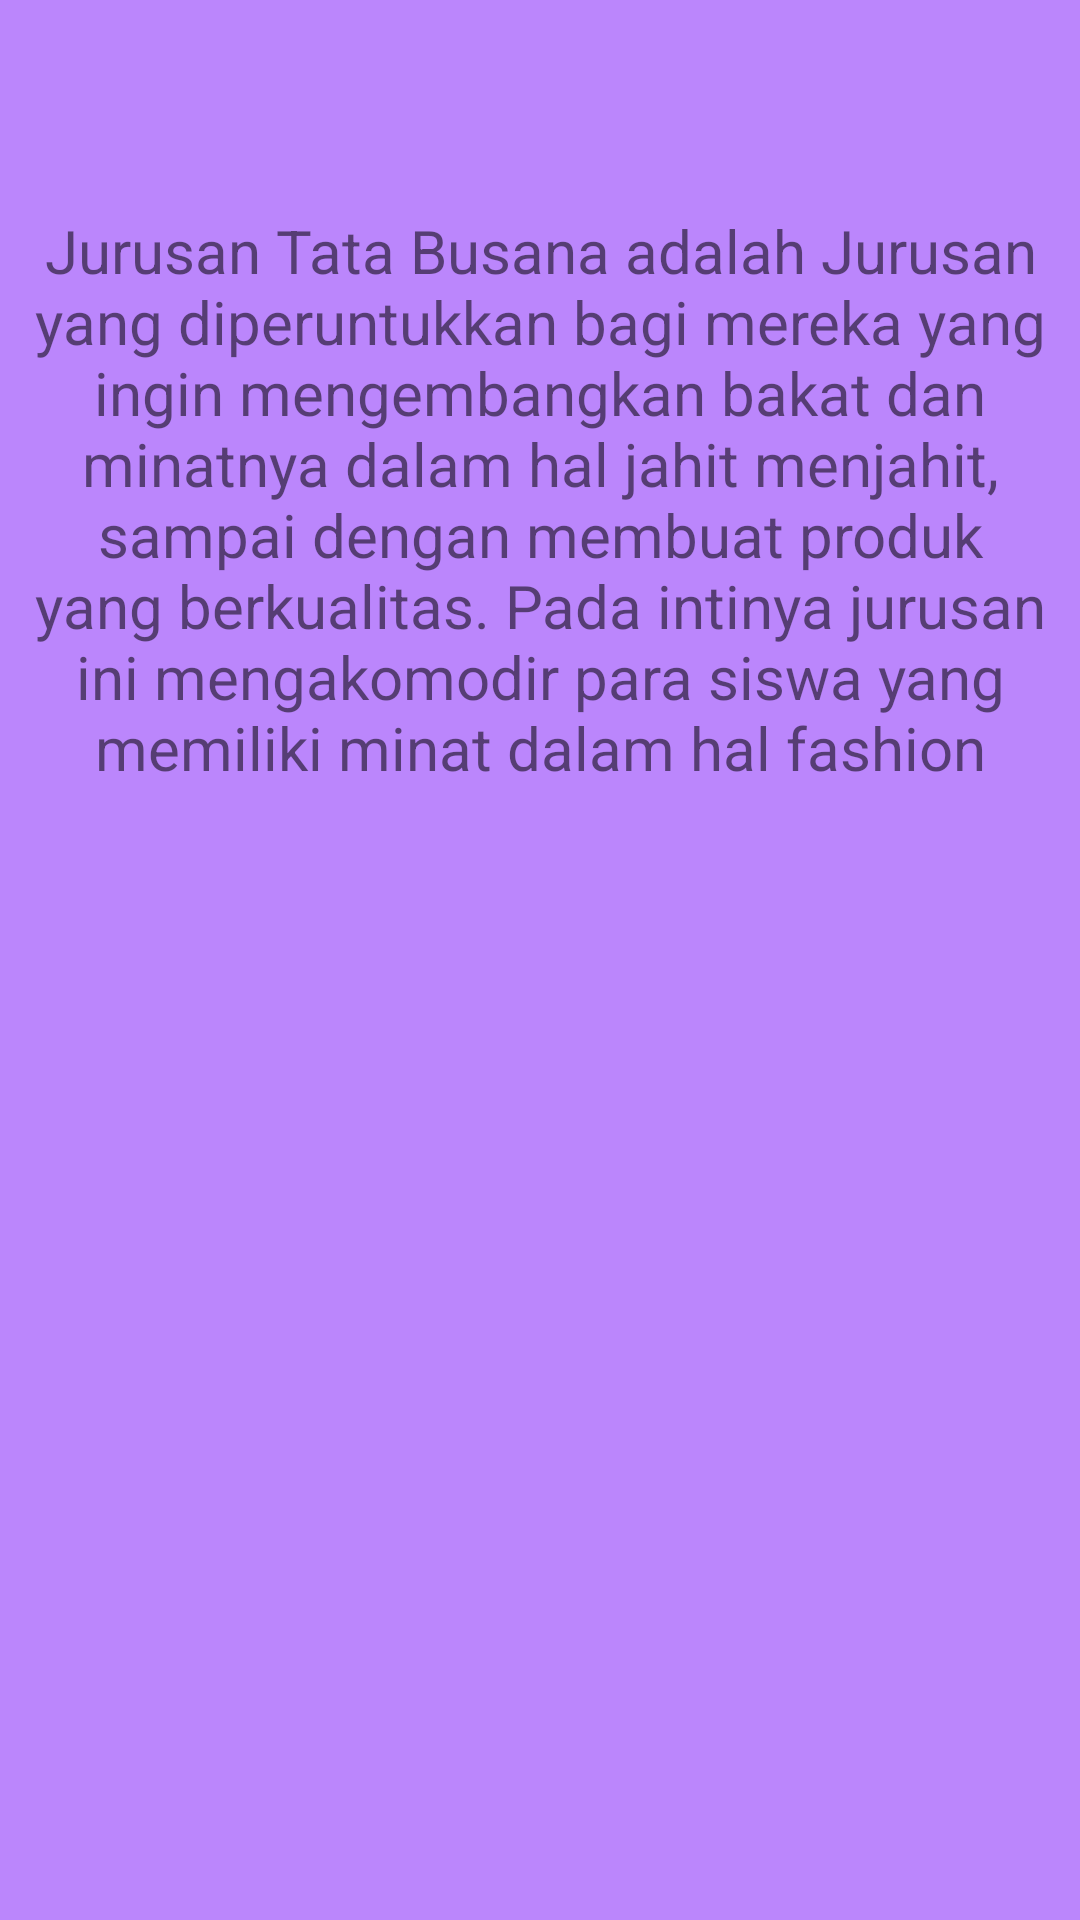

Produce the Android XML layout that renders to this screen, including the resource entries it uses.
<!-- AndroidManifest.xml: application theme Theme.Jobshett18_mayaindahh -->
<!-- res/layout/fragment_busana.xml -->
<?xml version="1.0" encoding="utf-8"?>
<FrameLayout xmlns:android="http://schemas.android.com/apk/res/android"
    xmlns:tools="http://schemas.android.com/tools"
    android:layout_width="match_parent"
    android:layout_height="match_parent"
    android:background="@color/purple_200"
    tools:context=".BusanaFragment">

    
    <TextView
        android:layout_width="match_parent"
        android:layout_height="match_parent"
        android:text="Jurusan Tata Busana adalah Jurusan yang diperuntukkan bagi mereka yang ingin mengembangkan bakat dan minatnya dalam hal jahit menjahit, sampai dengan membuat produk yang berkualitas. Pada intinya jurusan ini mengakomodir para siswa yang memiliki minat dalam hal fashion"
        android:textSize="20sp"
        android:fontFamily="sans-serif"
        android:layout_marginTop="70sp"
        android:textAlignment="center"/>

</FrameLayout>
<!-- resources referenced by this layout -->
<resources>
  <style name="Theme.Jobshett18_mayaindahh" parent="Theme.AppCompat.Light.DarkActionBar">
          
          <item name="colorPrimary">@color/purple_500</item>
          <item name="colorPrimaryDark">@color/purple_700</item>
          <item name="colorAccent">@color/teal_200</item>
          
      </style>
  <!-- not gathered from this repository: default colours our renderer supplied (Android Studio template values) -->
  <color name="purple_200">#FFBB86FC</color>
  <color name="purple_500">#FF6200EE</color>
  <color name="purple_700">#FF3700B3</color>
  <color name="teal_200">#FF03DAC5</color>
</resources>
